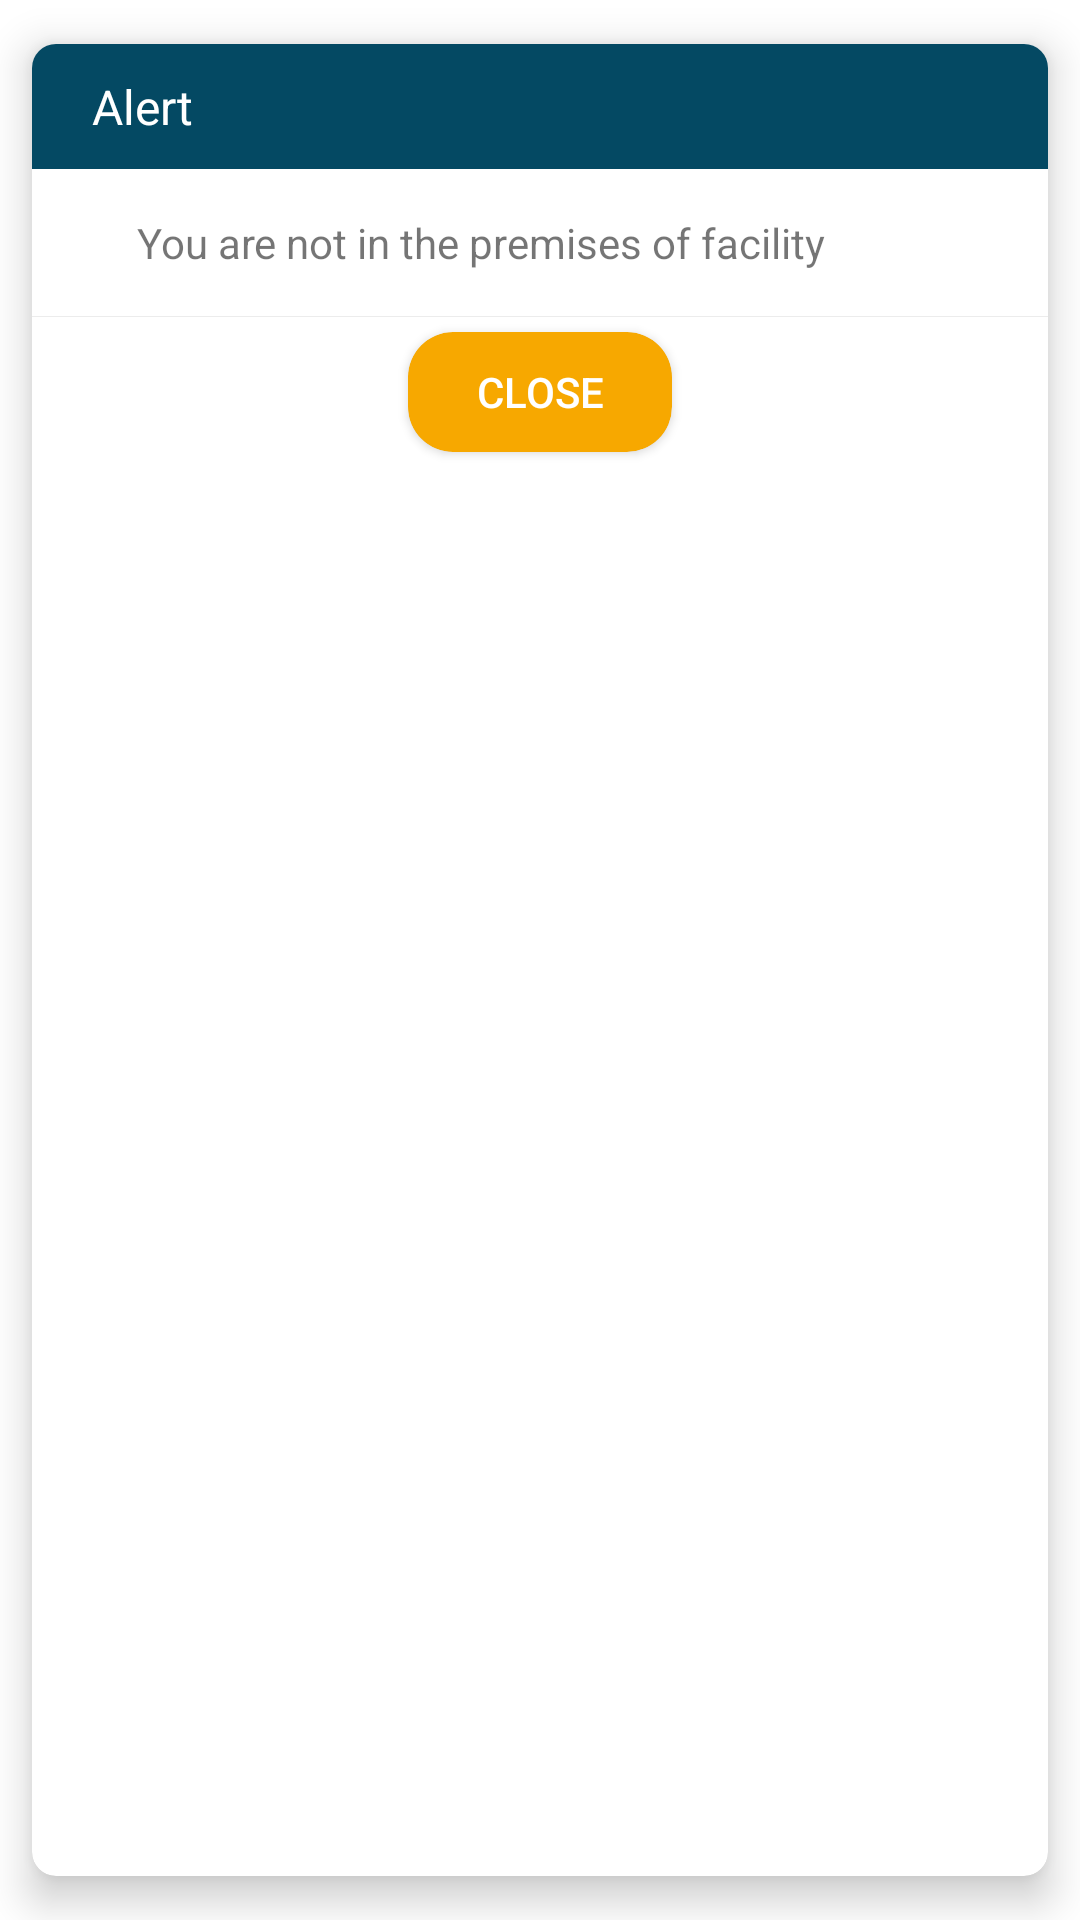

The Android layout XML behind this screen, and the referenced resources:
<!-- AndroidManifest.xml: application theme Theme.CitiSecurity -->
<!-- res/layout/dialog_premises.xml -->
<?xml version="1.0" encoding="utf-8"?>
<androidx.cardview.widget.CardView xmlns:android="http://schemas.android.com/apk/res/android"
    xmlns:app="http://schemas.android.com/apk/res-auto"
    android:layout_width="match_parent"
    android:layout_height="wrap_content"
    android:elevation="8dp"
    app:cardCornerRadius="8dp"
    app:cardElevation="8dp"
    app:cardMaxElevation="8dp"
    app:cardUseCompatPadding="true">

    <LinearLayout
        android:layout_width="match_parent"
        android:layout_height="wrap_content"
        android:orientation="vertical">

        <RelativeLayout
            android:layout_width="match_parent"
            android:layout_height="wrap_content"
            android:background="@color/main_color">

            <TextView
                android:layout_width="wrap_content"
                android:layout_height="wrap_content"
                android:layout_centerVertical="true"
                android:layout_marginLeft="10dp"
                android:padding="10dp"
                android:text="Alert"
                android:textColor="@color/white"
                android:textSize="16sp" />

            <ImageView
                android:id="@+id/imgClose"
                android:layout_width="wrap_content"
                android:layout_height="wrap_content"
                android:layout_alignParentEnd="true"
                android:layout_alignParentRight="true"
                android:layout_centerVertical="true"
                android:layout_marginRight="10dp"
                android:background="@drawable/ripple_effect"
                android:padding="10dp"
                android:src="@drawable/ic_cross" />

        </RelativeLayout>

        <LinearLayout
            android:layout_width="match_parent"
            android:layout_height="wrap_content"
            android:orientation="horizontal"
            android:padding="15dp">

            <ImageView
                android:layout_width="wrap_content"
                android:layout_height="wrap_content"
                android:layout_marginLeft="10dp"
                android:layout_marginRight="10dp"
                android:src="@drawable/ic_info"
                app:tint="@color/main_color" />

            <TextView
                android:id="@+id/tvInfo"
                android:layout_width="wrap_content"
                android:layout_height="wrap_content"
                android:text="You are not in the premises of facility" />

        </LinearLayout>

        <View
            android:layout_width="match_parent"
            android:layout_height="1px"
            android:background="@color/light_gray" />

        <androidx.cardview.widget.CardView
            android:id="@+id/cvBtnSearch"
            android:layout_width="wrap_content"
            android:layout_height="wrap_content"
            android:layout_gravity="center"
            android:layout_margin="5dp"
            app:cardCornerRadius="15dp">

            <Button
                android:id="@+id/btnClose"
                android:layout_width="wrap_content"
                android:layout_height="40dp"
                android:background="@drawable/btn_background"
                android:text="Close"
                android:textColor="@color/white" />

        </androidx.cardview.widget.CardView>

    </LinearLayout>

</androidx.cardview.widget.CardView>
<!-- resources referenced by this layout -->
<resources>
  <color name="light_gray">#ececec</color>
  <color name="main_color">#044963</color>
  <color name="white">#FFFFFFFF</color>
  <!-- drawable btn_background (drawable) -->
  <?xml version="1.0" encoding="utf-8"?>
  <selector xmlns:android="http://schemas.android.com/apk/res/android">
      <item android:state_enabled="false">
          <shape android:shape="rectangle">
              <gradient android:angle="90" android:endColor="#990b8f08" android:startColor="#990b8f08" android:type="linear" />
              <corners android:radius="15dp" />
          </shape>
      </item>
      <item android:state_enabled="true" android:state_pressed="true">
          <shape android:shape="rectangle">
              <gradient android:angle="90" android:endColor="#990b8f08" android:startColor="#990b8f08" android:type="linear" />
              <corners android:radius="15dp" />
          </shape>
      </item>
      <item android:state_enabled="true" android:state_focused="true">
          <shape android:shape="rectangle">
              <gradient android:angle="90" android:endColor="#990b8f08" android:startColor="#990b8f08" android:type="linear" />
              <corners android:radius="15dp" />
          </shape>
      </item>
      <item android:state_enabled="true">
          <shape android:shape="rectangle">
              <gradient android:angle="90" android:endColor="@color/orange" android:startColor="@color/orange" android:type="linear" />
              <corners android:radius="15dp" />
          </shape>
      </item>
  </selector>
  <!-- drawable ripple_effect (drawable) -->
  <?xml version="1.0" encoding="utf-8"?>
  <ripple xmlns:android="http://schemas.android.com/apk/res/android"
      xmlns:tools="http://schemas.android.com/tools"
      android:color="#000000"
      tools:ignore="NewApi">
      <item
          android:id="@android:id/mask"
          android:gravity="center"
          tools:ignore="NewApi">
          <shape android:shape="rectangle">
              <corners android:radius="10dp" />
              <solid android:color="#FFFFFF" />
          </shape>
      </item>
  </ripple>
  <style name="Theme.CitiSecurity" parent="Theme.MaterialComponents.DayNight.NoActionBar">
          <item name="colorPrimary">@color/orange</item>
          <item name="colorPrimaryDark">@color/main_color</item>
          <item name="colorAccent">@color/black</item>
          <item name="android:statusBarColor" tools:targetApi="l">@color/main_color</item>
          <item name="android:windowAnimationStyle">@null</item>
      </style>
  <color name="orange">#f7a800</color>
  <color name="black">#FF000000</color>
</resources>
